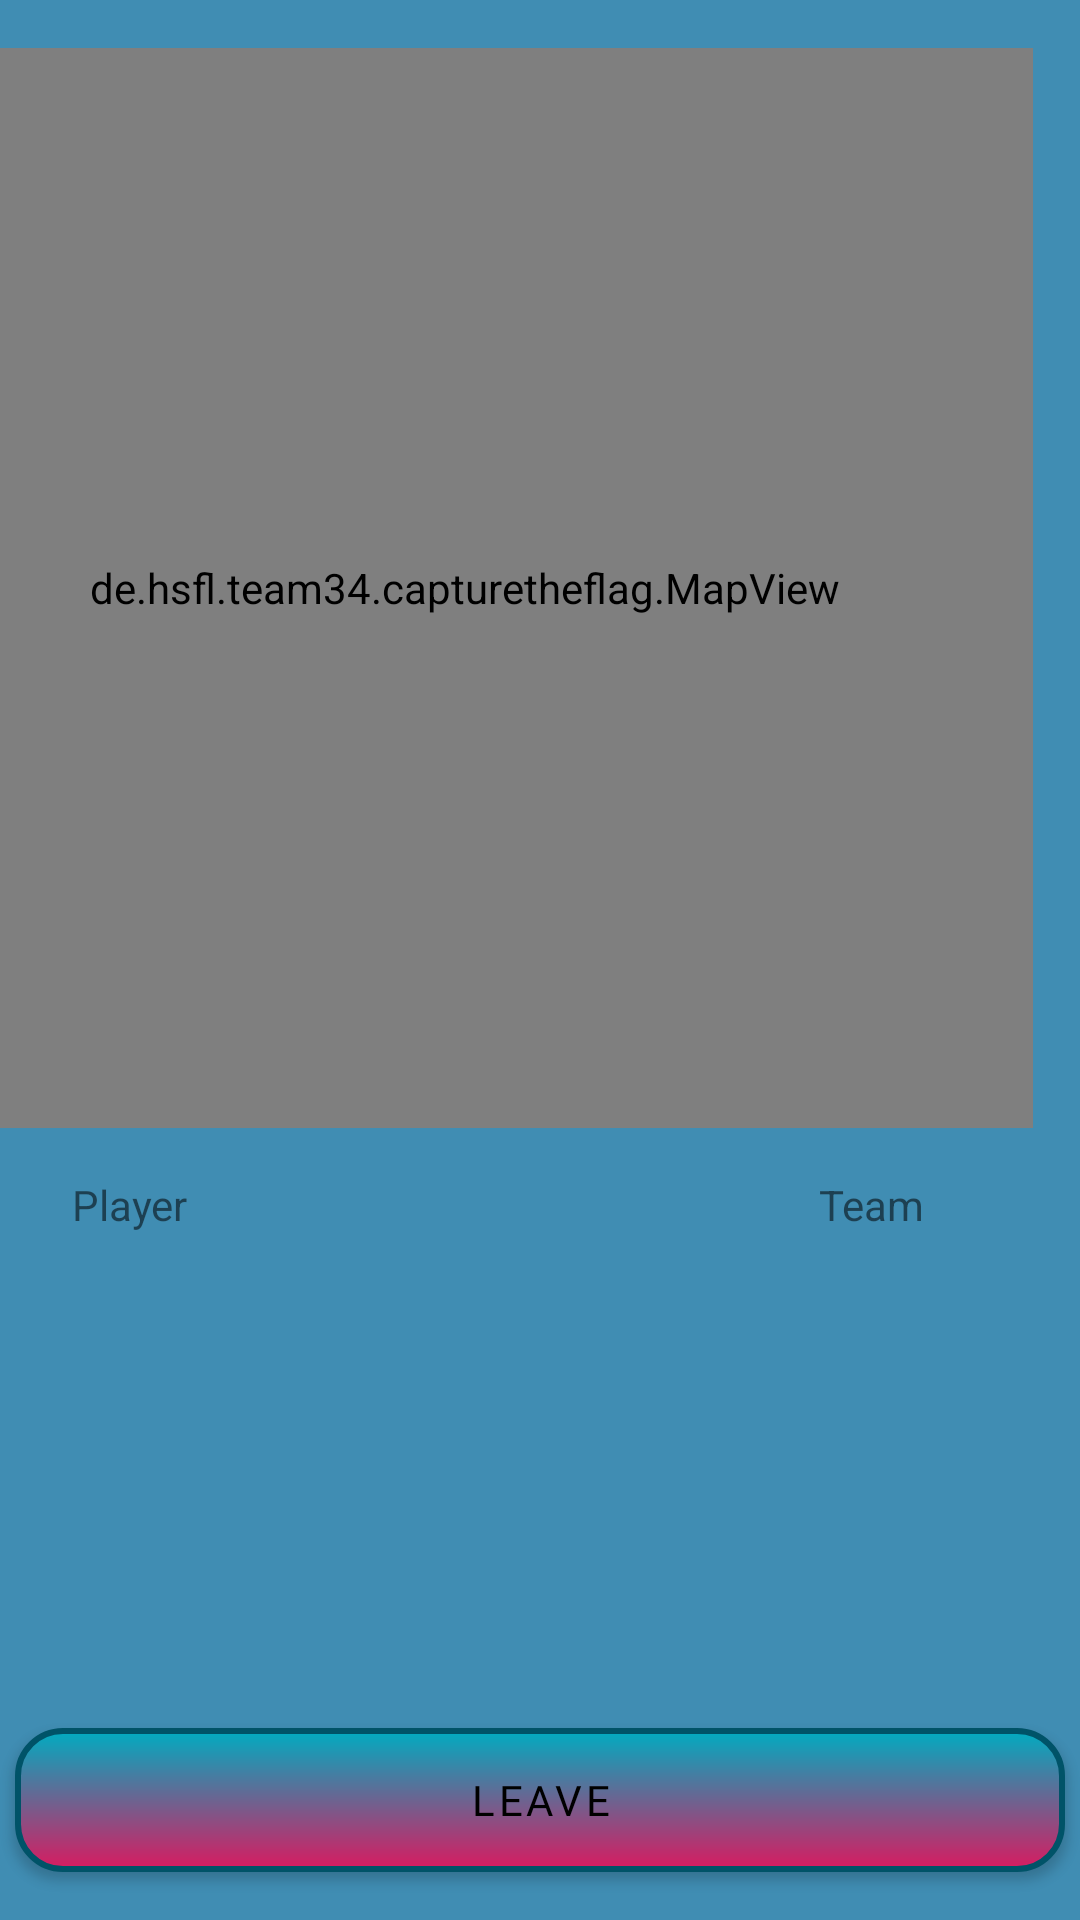

Write the Android layout XML for this screen, with the resource values it uses.
<!-- AndroidManifest.xml: application theme Theme.CaptureTheFlag -->
<!-- res/layout/fragment_game.xml -->
<?xml version="1.0" encoding="utf-8"?>
<FrameLayout xmlns:android="http://schemas.android.com/apk/res/android"
    xmlns:app="http://schemas.android.com/apk/res-auto"
    xmlns:tools="http://schemas.android.com/tools"
    android:layout_width="match_parent"
    android:layout_height="match_parent"
    tools:context=".GameFragment">

    <androidx.constraintlayout.widget.ConstraintLayout
        style="@style/CustomLayoutStyle"
        android:layout_width="match_parent"
        android:layout_height="match_parent">

        <androidx.coordinatorlayout.widget.CoordinatorLayout
            android:id="@+id/coordinatorLayoutBar"
            android:layout_width="363dp"
            android:layout_height="wrap_content"
            app:layout_constraintBottom_toTopOf="@+id/game_leave_btn"
            app:layout_constraintEnd_toEndOf="parent"
            app:layout_constraintStart_toStartOf="parent"
            app:layout_constraintTop_toBottomOf="@+id/mapView"
            app:layout_constraintVertical_bias="0.168" />

        <Button
            android:id="@+id/game_leave_btn"
            style="@style/CustomButtonStyle"
            android:layout_width="0dp"
            android:layout_height="wrap_content"
            android:layout_marginStart="5dp"
            android:layout_marginEnd="5dp"
            android:layout_marginBottom="16dp"
            android:text="@string/game_leave"
            app:layout_constraintBottom_toBottomOf="parent"
            app:layout_constraintEnd_toEndOf="parent"
            app:layout_constraintStart_toStartOf="parent"
            app:layout_constraintTop_toBottomOf="@+id/mapView"
            app:layout_constraintVertical_bias="1.0" />

        <de.hsfl.team34.capturetheflag.MapView
            android:id="@+id/mapView"
            android:layout_width="379dp"
            android:layout_height="360dp"
            android:layout_marginStart="16dp"
            android:layout_marginTop="16dp"
            android:layout_marginEnd="16dp"
            android:layout_marginBottom="150dp"
            app:layout_constraintBottom_toBottomOf="parent"
            app:layout_constraintEnd_toEndOf="parent"
            app:layout_constraintHorizontal_bias="1.0"
            app:layout_constraintStart_toStartOf="parent"
            app:layout_constraintTop_toTopOf="parent"
            app:layout_constraintVertical_bias="0.0" />

        <androidx.recyclerview.widget.RecyclerView
            android:id="@+id/recyclerViewGamePlayers"
            android:layout_width="407dp"
            android:layout_height="100dp"
            app:layout_constraintBottom_toTopOf="@+id/game_leave_btn"
            app:layout_constraintEnd_toEndOf="parent"
            app:layout_constraintHorizontal_bias="1.0"
            app:layout_constraintStart_toStartOf="parent"
            app:layout_constraintTop_toBottomOf="@+id/coordinatorLayoutBar" />

        <TextView
            android:id="@+id/textView4"
            android:layout_width="wrap_content"
            android:layout_height="wrap_content"
            android:layout_marginStart="24dp"
            android:layout_marginTop="16dp"
            android:text="Player"
            app:layout_constraintBottom_toTopOf="@+id/recyclerViewGamePlayers"
            app:layout_constraintStart_toStartOf="parent"
            app:layout_constraintTop_toBottomOf="@+id/mapView"
            app:layout_constraintVertical_bias="0.0" />

        <TextView
            android:id="@+id/textView5"
            android:layout_width="wrap_content"
            android:layout_height="wrap_content"
            android:layout_marginTop="16dp"
            android:layout_marginEnd="52dp"
            android:text="Team"
            app:layout_constraintBottom_toTopOf="@+id/recyclerViewGamePlayers"
            app:layout_constraintEnd_toEndOf="parent"
            app:layout_constraintTop_toBottomOf="@+id/mapView"
            app:layout_constraintVertical_bias="0.0" />
    </androidx.constraintlayout.widget.ConstraintLayout>
</FrameLayout>
<!-- resources referenced by this layout -->
<resources>
  <string name="game_leave">Leave</string>
  <style name="CustomButtonStyle" parent="Widget.MaterialComponents.Button">
          <item name="android:background">@drawable/custom_button</item>
          <item name="android:fontFamily">@font/chewy</item>
          <item name="android:textColor">#000000</item>
          <item name="backgroundTint">@null</item>
          <item name="android:insetTop">0dp</item>
          <item name="android:insetBottom">0dp</item>
  
      </style>
  <style name="CustomLayoutStyle">
          <item name="android:background">#408DB3</item>
      </style>
  <style name="Theme.CaptureTheFlag" parent="Theme.MaterialComponents.DayNight.DarkActionBar">
          
          <item name="colorPrimary">#00B8D4</item>
          <item name="colorPrimaryVariant">#000000</item>
          <item name="colorOnPrimary">@color/white</item>
          
          <item name="colorSecondary">@color/teal_200</item>
          <item name="colorSecondaryVariant">@color/teal_700</item>
          <item name="colorOnSecondary">@color/black</item>
          
          <item name="android:statusBarColor" tools:targetApi="l">?attr/colorPrimaryVariant</item>
          
      </style>
  <!-- drawable custom_button (drawable) -->
  <?xml version="1.0" encoding="utf-8"?>
  <shape xmlns:android="http://schemas.android.com/apk/res/android"
      android:shape="rectangle">
  
      <gradient
          android:angle="10"
          android:startColor="#00ACC1"
          android:endColor="#D81B60"/>
  
      <padding
          android:bottom="7dp"
          android:left="7dp"
          android:right="7dp"
          android:top="7dp"/>
  
      <stroke
          android:width="2dp"
          android:color="#005368"/>
  
      <corners
          android:radius="15dp" />
  </shape>
  <!-- not gathered from this repository: default colours our renderer supplied (Android Studio template values) -->
  <color name="teal_200">#FF03DAC5</color>
  <color name="teal_700">#FF018786</color>
  <color name="black">#FF000000</color>
  <color name="white">#FFFFFFFF</color>
</resources>
